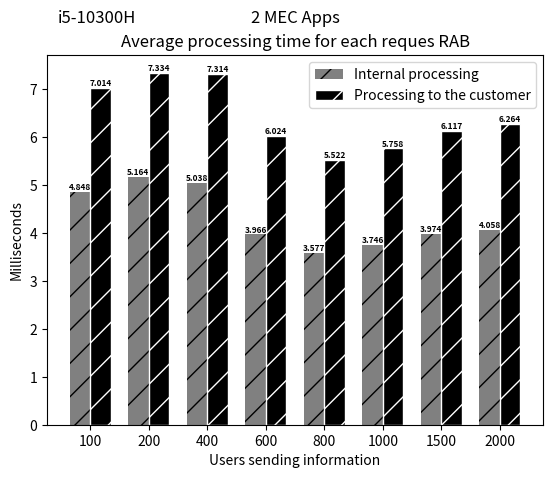
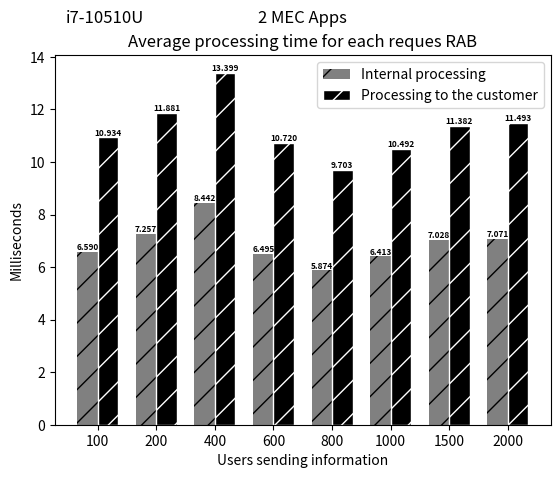

The script that saved these images, in order:
import matplotlib
matplotlib.use('Agg')  # Define o backend como Agg

import matplotlib.pyplot as plt
from PIL import Image

# Dados do primeiro gráfico
processamento_interno = [4.848, 5.164, 5.038, 3.966, 3.577, 3.746, 3.974, 4.058]
processamento_ate_o_cliente = [7.014, 7.334, 7.314, 6.024, 5.522, 5.758, 6.117, 6.264]

# Criando o primeiro gráfico
fig, ax = plt.subplots()
index = range(len(processamento_ate_o_cliente))
bar_width = 0.35
ax.bar(index, processamento_interno, bar_width, color='gray', hatch='/', label='Internal processing')
ax.bar([i + bar_width for i in index], processamento_ate_o_cliente, bar_width, color='black', hatch='/', edgecolor='white', label='Processing to the customer')

fontsize = 6
for i in index:
    ax.text(i, processamento_interno[i], f"{processamento_interno[i]:.3f}", ha='center', va='bottom', fontsize=fontsize, fontweight='bold')
    ax.text(i + bar_width, processamento_ate_o_cliente[i], f"{processamento_ate_o_cliente[i]:.3f}", ha='center', va='bottom', fontsize=fontsize, fontweight='bold')

ax.set_xlabel('Users sending information')
ax.set_ylabel('Milliseconds')
ax.set_title('Average processing time for each reques RAB')
ax.set_xticks([i + bar_width/2 for i in index])
ax.set_xticklabels([100, 200, 400, 600, 800, 1000, 1500, 2000])
ax.legend()

# Adicionando o texto "i5-10300H" e "2 MEC Apps" abaixo do primeiro gráfico
ax.text(0.10, 1.1, 'i5-10300H', ha='center', va='center', fontsize=12, transform=ax.transAxes)
ax.text(0.5, 1.1, '2 MEC Apps', ha='center', va='center', fontsize=12, transform=ax.transAxes)

# Salva o primeiro gráfico em um arquivo temporário
fig_path = 'temp_fig1.png'
fig.savefig(fig_path)

# Fecha a figura do primeiro gráfico
plt.close(fig)

# Dados do segundo gráfico
processamento_interno_2 = [6.590, 7.257, 8.442, 6.495, 5.874, 6.413, 7.028, 7.071]
processamento_ate_o_cliente_2 = [10.934, 11.881, 13.399, 10.720, 9.703, 10.492, 11.382, 11.493]

# Criando o segundo gráfico
fig2, ax2 = plt.subplots()
index = range(len(processamento_ate_o_cliente_2))
bar_width = 0.35
ax2.bar(index, processamento_interno_2, bar_width, color='gray', hatch='/', label='Internal processing')
ax2.bar([i + bar_width for i in index], processamento_ate_o_cliente_2, bar_width, color='black',hatch='/', edgecolor='white', label='Processing to the customer')

fontsize = 6
for i in index:
    ax2.text(i, processamento_interno_2[i], f"{processamento_interno_2[i]:.3f}", ha='center', va='bottom', fontsize=fontsize, fontweight='bold')
    ax2.text(i + bar_width, processamento_ate_o_cliente_2[i], f"{processamento_ate_o_cliente_2[i]:.3f}", ha='center', va='bottom', fontsize=fontsize, fontweight='bold')

ax2.set_xlabel('Users sending information')
ax2.set_ylabel('Milliseconds')
ax2.set_title('Average processing time for each reques RAB')
ax2.set_xticks([i + bar_width/2 for i in index])
ax2.set_xticklabels([100, 200, 400, 600, 800, 1000, 1500, 2000])
ax2.legend()

# Adicionando o texto "i7-10510U" e "2 MEC Apps" abaixo do segundo gráfico
ax2.text(0.10, 1.1, 'i7-10510U', ha='center', va='center', fontsize=12, transform=ax2.transAxes)
ax2.text(0.5, 1.1, '2 MEC Apps', ha='center', va='center', fontsize=12, transform=ax2.transAxes)

# Salva o segundo gráfico em um arquivo temporário
fig2_path = 'temp_fig2.png'
fig2.savefig(fig2_path)

# Fecha a figura do segundo gráfico
plt.close(fig2)

# Carrega os gráficos como imagens
img1 = Image.open(fig_path)
img2 = Image.open(fig2_path)

# Calcula a largura total da imagem combinada
total_width = img1.width + img2.width

# Calcula a altura total da imagem combinada
max_height = max(img1.height, img2.height)

# Cria uma nova imagem com a largura total e altura máxima das duas imagens
new_img = Image.new('RGB', (total_width, max_height))

# Coloca as imagens lado a lado
new_img.paste(img1, (0, 0))
new_img.paste(img2, (img1.width, 0))

# Salva a imagem combinada
new_img.save('combined_graphs_rab_2_mec_apps.png')
